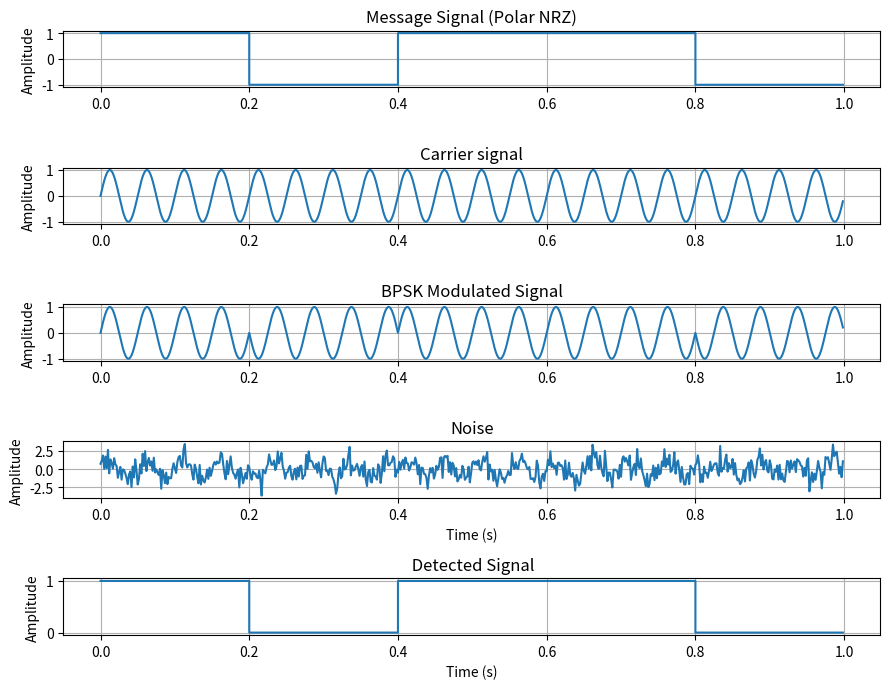

Generate this figure with matplotlib:
# -*- coding: utf-8 -*-
"""
Created on Mon Dec 15 15:23:09 2025

@author: Rufus
"""

import numpy as np
import matplotlib.pyplot as plt

fb = 5
fc = 20
fs = 30 * fc
Tb = 1 / fb      


x = [1, 0, 1, 1, 0] 

inp = np.array([2*val - 1 for val in x])

samples_per_bit = int(Tb * fs)
print(samples_per_bit)
t = np.arange(0, len(inp)*Tb, 1/fs)


nrz = np.repeat(inp, samples_per_bit)


carrier = np.sin(2 * np.pi * fc * t)


received_bpsk = nrz * carrier

noise = np.random.randn(len(received_bpsk))
bpsk_noise = received_bpsk+noise


demodulator_product = bpsk_noise * carrier
print(demodulator_product)

detected_bits = []
for i in range(len(x)):
    start = i * samples_per_bit
    end   = (i + 1) * samples_per_bit
    
    integration_value = np.sum(demodulator_product[start:end])
    
    if integration_value > 0:
        detected_bits.append(1)
    else:
        detected_bits.append(0)


detected_signal = np.repeat(detected_bits, samples_per_bit)


plt.figure(figsize=(9,7))

plt.subplot(5,1,1)
plt.plot(t, nrz, drawstyle='steps-post')
plt.title("Message Signal (Polar NRZ)")
plt.ylabel("Amplitude")
plt.grid(True)

plt.subplot(5,1,2)
plt.plot(t, carrier)
plt.title("Carrier signal")
plt.ylabel("Amplitude")
plt.grid(True)

plt.subplot(5,1,3)
plt.plot(t, received_bpsk)
plt.title("BPSK Modulated Signal")
plt.ylabel("Amplitude")
plt.grid(True)

plt.subplot(5,1,5)
plt.plot(t, detected_signal, drawstyle='steps-post')
plt.title(" Detected Signal")
plt.xlabel("Time (s)")
plt.ylabel("Amplitude")
plt.grid(True)

plt.subplot(5,1,4)
plt.plot(t, bpsk_noise)
plt.title("Noise")
plt.xlabel("Time (s)")
plt.ylabel("Amplitude")
plt.grid(True)

plt.tight_layout()
plt.show()

print("Detected bits:", detected_bits)
